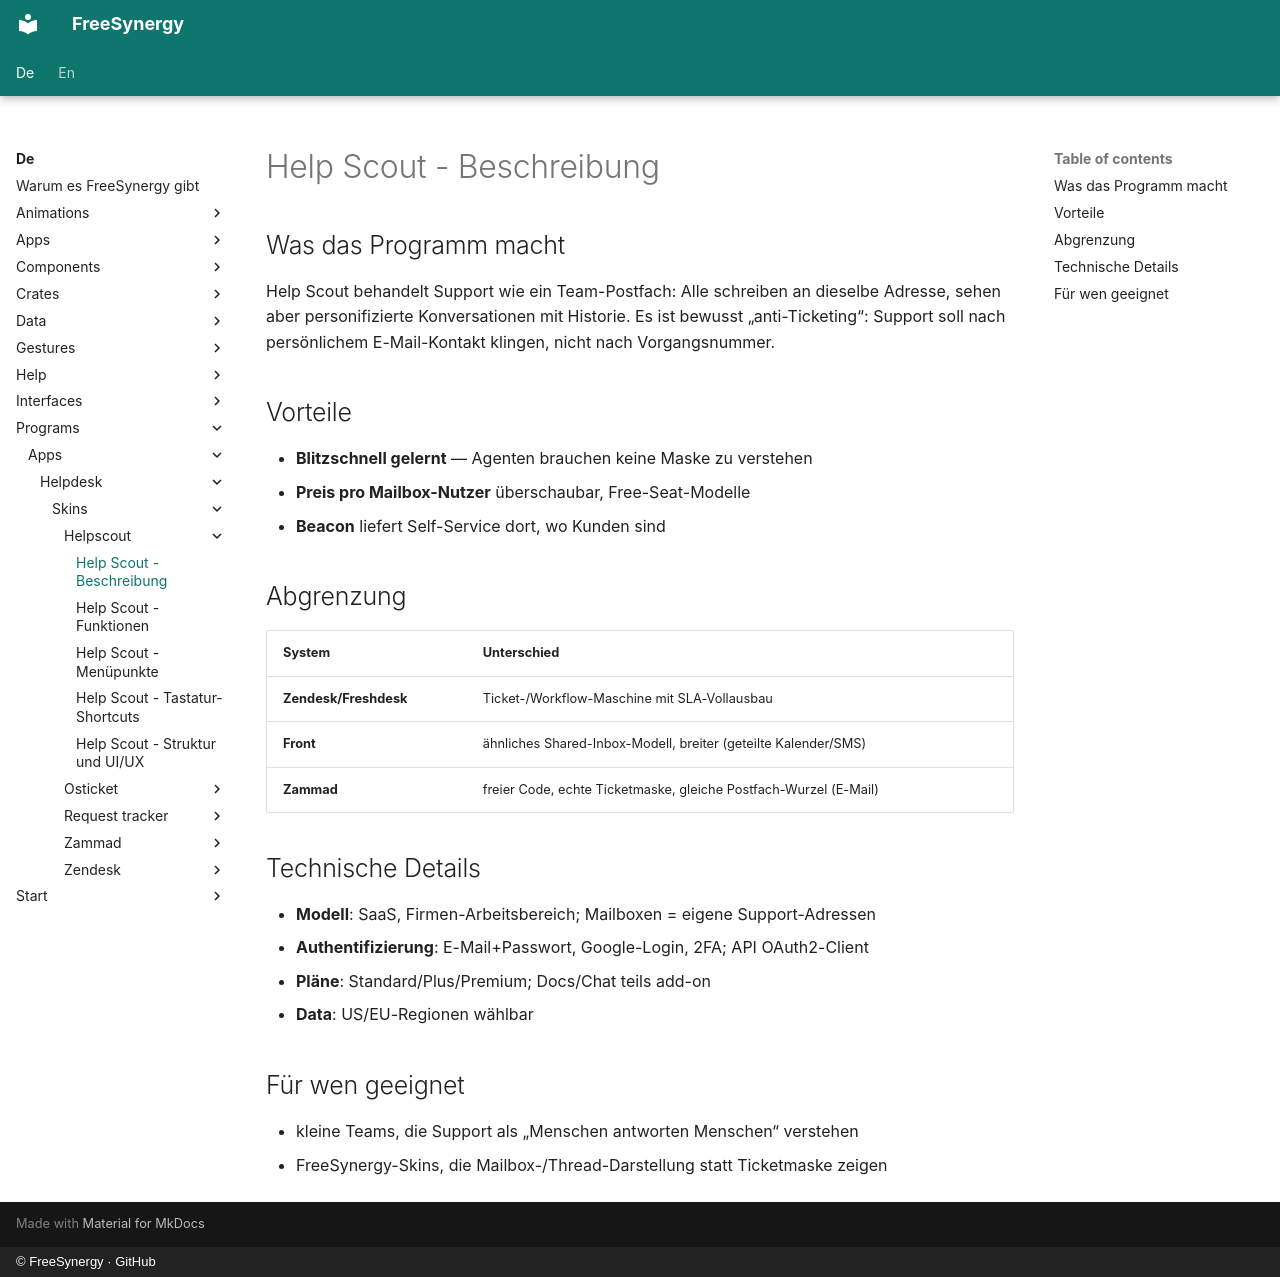

repository: FreeSynergy/fs-documentation · page: de/programs/apps/helpdesk/skins/helpscout/description/index.html · generator: mkdocs · copyright: © FreeSynergy · GitHub

# Help Scout - Beschreibung

## Was das Programm macht

Help Scout behandelt Support wie ein Team-Postfach: Alle schreiben an dieselbe Adresse, sehen aber personifizierte Konversationen mit Historie. Es ist bewusst „anti-Ticketing“: Support soll nach persönlichem E-Mail-Kontakt klingen, nicht nach Vorgangsnummer.

## Vorteile

- **Blitzschnell gelernt** — Agenten brauchen keine Maske zu verstehen
- **Preis pro Mailbox-Nutzer** überschaubar, Free-Seat-Modelle
- **Beacon** liefert Self-Service dort, wo Kunden sind

## Abgrenzung

| System | Unterschied |
|--------|-------------|
| **Zendesk/Freshdesk** | Ticket-/Workflow-Maschine mit SLA-Vollausbau |
| **Front** | ähnliches Shared-Inbox-Modell, breiter (geteilte Kalender/SMS) |
| **Zammad** | freier Code, echte Ticketmaske, gleiche Postfach-Wurzel (E-Mail) |

## Technische Details

- **Modell**: SaaS, Firmen-Arbeitsbereich; Mailboxen = eigene Support-Adressen
- **Authentifizierung**: E-Mail+Passwort, Google-Login, 2FA; API OAuth2-Client
- **Pläne**: Standard/Plus/Premium; Docs/Chat teils add-on
- **Data**: US/EU-Regionen wählbar

## Für wen geeignet

- kleine Teams, die Support als „Menschen antworten Menschen“ verstehen
- FreeSynergy-Skins, die Mailbox-/Thread-Darstellung statt Ticketmaske zeigen
